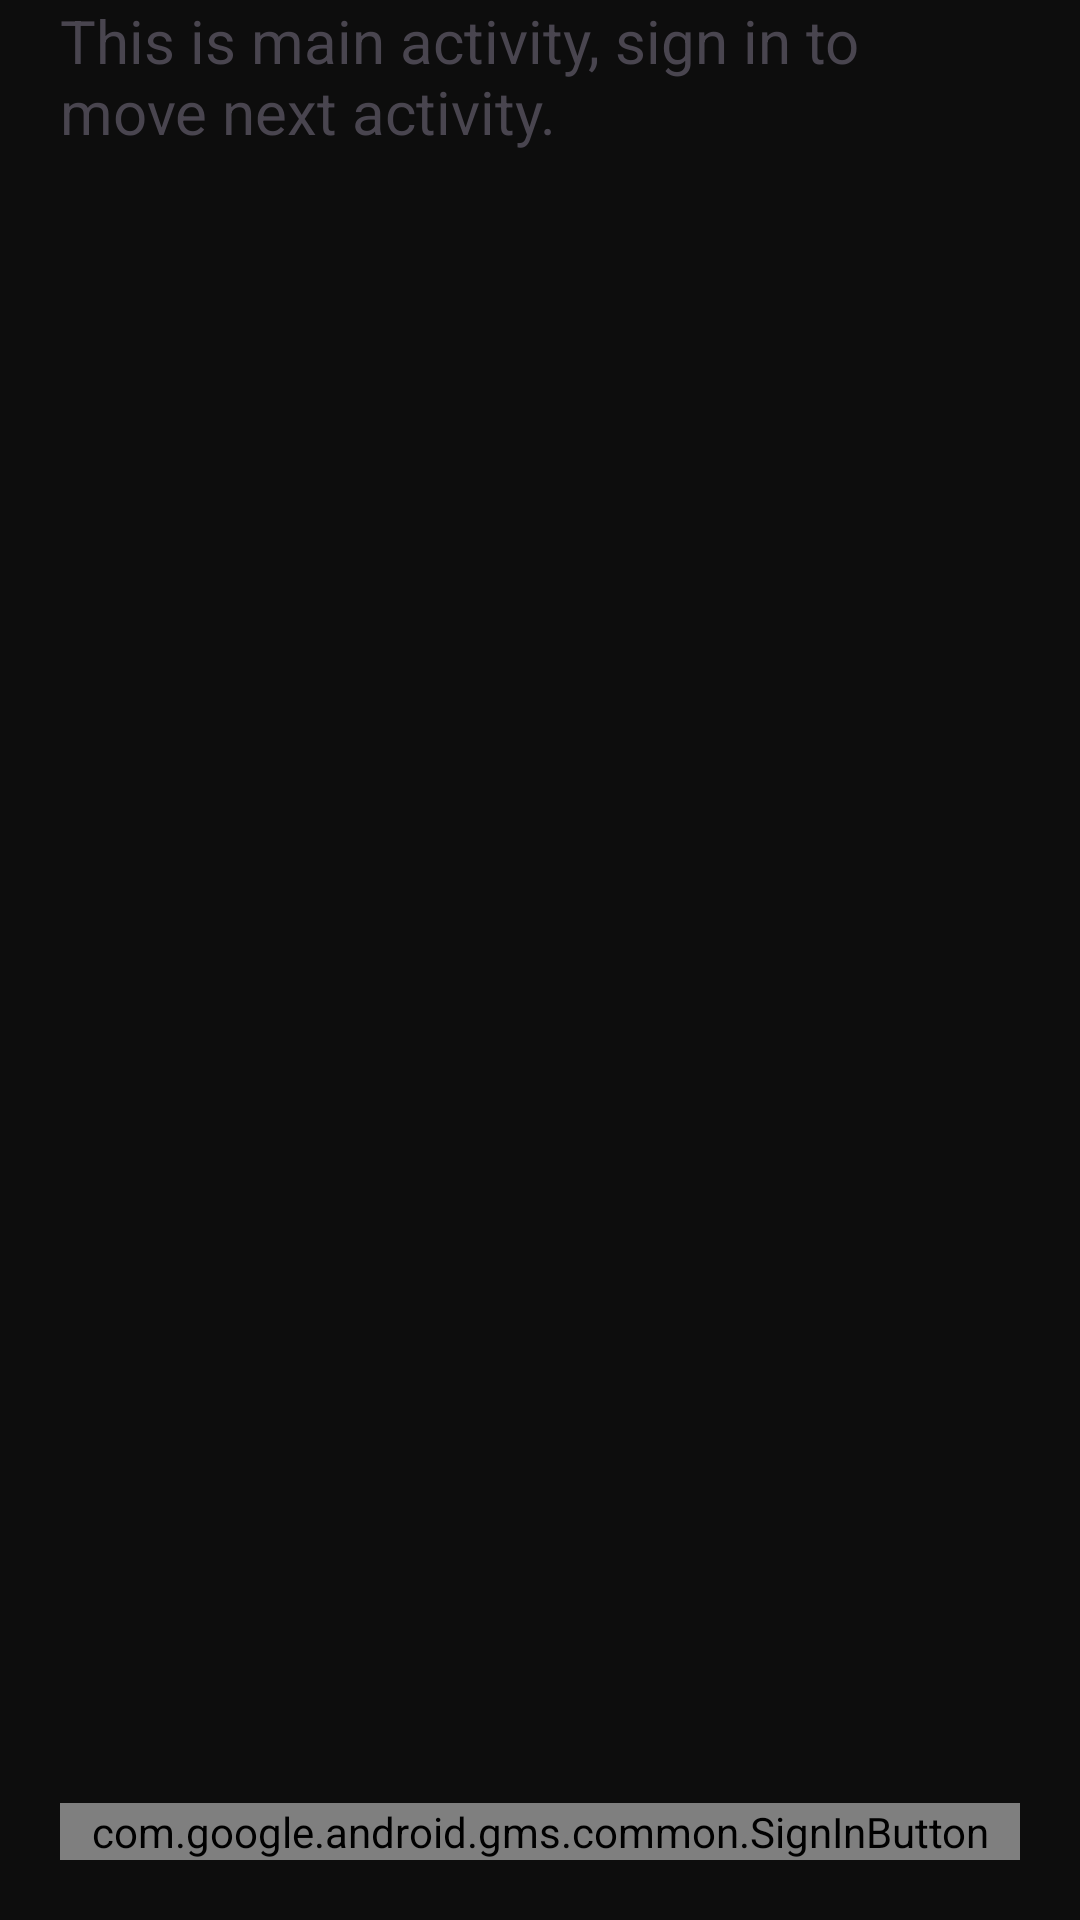

Reconstruct the res/layout file that produces this screen, plus the resources it refers to.
<!-- AndroidManifest.xml: application theme Theme.Runners -->
<!-- res/layout/activity_sing_up.xml -->
<?xml version="1.0" encoding="utf-8"?>
<RelativeLayout xmlns:android="http://schemas.android.com/apk/res/android"
    xmlns:app="http://schemas.android.com/apk/res-auto"
    xmlns:tools="http://schemas.android.com/tools"
    android:layout_width="match_parent"
    android:layout_height="match_parent">

    <TextView
        android:id="@+id/textView"
        android:layout_width="wrap_content"
        android:layout_height="wrap_content"
        android:layout_marginLeft="20dp"
        android:layout_marginRight="20dp"
        android:textSize="20dp"
        android:text="This is main activity, sign in to move next activity." />

    <com.google.android.gms.common.SignInButton
        android:layout_width="match_parent"
        android:layout_height="wrap_content"
        android:id="@+id/sign_in_button"
        android:layout_marginLeft="20dp"
        android:layout_marginRight="20dp"
        android:layout_alignParentBottom="true"
        android:layout_marginBottom="20dp">

    </com.google.android.gms.common.SignInButton>

</RelativeLayout>
<!-- resources referenced by this layout -->
<resources>
  <style name="Theme.Runners" parent="Base.Theme.Runners" />
  <style name="Base.Theme.Runners" parent="Theme.Material3.DayNight.NoActionBar">
          
          <item name="colorPrimary">@color/runners_volt</item>
          <item name="colorOnPrimary">@color/onPrimary</item>
          <item name="colorPrimaryContainer">@color/runners_volt</item>
          <item name="colorOnPrimaryContainer">@color/onPrimaryContainer</item>
  
          
          <item name="colorSecondary">@color/runners_blue</item>
          <item name="colorOnSecondary">@color/onSecondary</item>
          <item name="colorSecondaryContainer">@color/runners_surface</item>
          <item name="colorOnSecondaryContainer">@color/onSurface</item>
  
          
          <item name="colorTertiary">@color/runners_red</item>
          <item name="colorOnTertiary">@color/onTertiary</item>
  
          
          <item name="android:statusBarColor">@color/runners_dark_bg</item>
          <item name="android:windowLightStatusBar">false</item>
          <item name="android:windowBackground">@color/background</item>
  
          
          <item name="colorSurface">@color/runners_surface</item>
          <item name="colorOnSurface">@color/onSurface</item>
          <item name="colorSurfaceVariant">@color/runners_card_bg</item>
          <item name="colorOnSurfaceVariant">@color/runners_text_secondary</item>
          <item name="colorOutline">@color/outline</item>
  
          
          <item name="shapeAppearanceSmallComponent">@style/ShapeAppearance.Runners.Small</item>
          <item name="shapeAppearanceMediumComponent">@style/ShapeAppearance.Runners.Medium</item>
      </style>
  <color name="runners_volt">#CCFF00</color>
  <color name="onPrimary">#000000</color>
  <color name="onPrimaryContainer">#000000</color>
  <color name="runners_blue">#007AFF</color>
  <color name="onSecondary">#FFFFFF</color>
  <color name="runners_surface">#121212</color>
  <color name="onSurface">#FFFFFF</color>
  <color name="runners_red">#FF3B30</color>
  <color name="onTertiary">#FFFFFF</color>
  <color name="runners_dark_bg">#0D0D0D</color>
  <color name="background">#0D0D0D</color>
  <color name="runners_card_bg">#1A1A1A</color>
  <color name="runners_text_secondary">#BCBCBC</color>
  <color name="outline">#333333</color>
  <style name="ShapeAppearance.Runners.Small" parent="ShapeAppearance.Material3.SmallComponent">
          <item name="cornerSize">8dp</item>
      </style>
  <style name="ShapeAppearance.Runners.Medium" parent="ShapeAppearance.Material3.MediumComponent">
          <item name="cornerSize">12dp</item>
      </style>
</resources>
